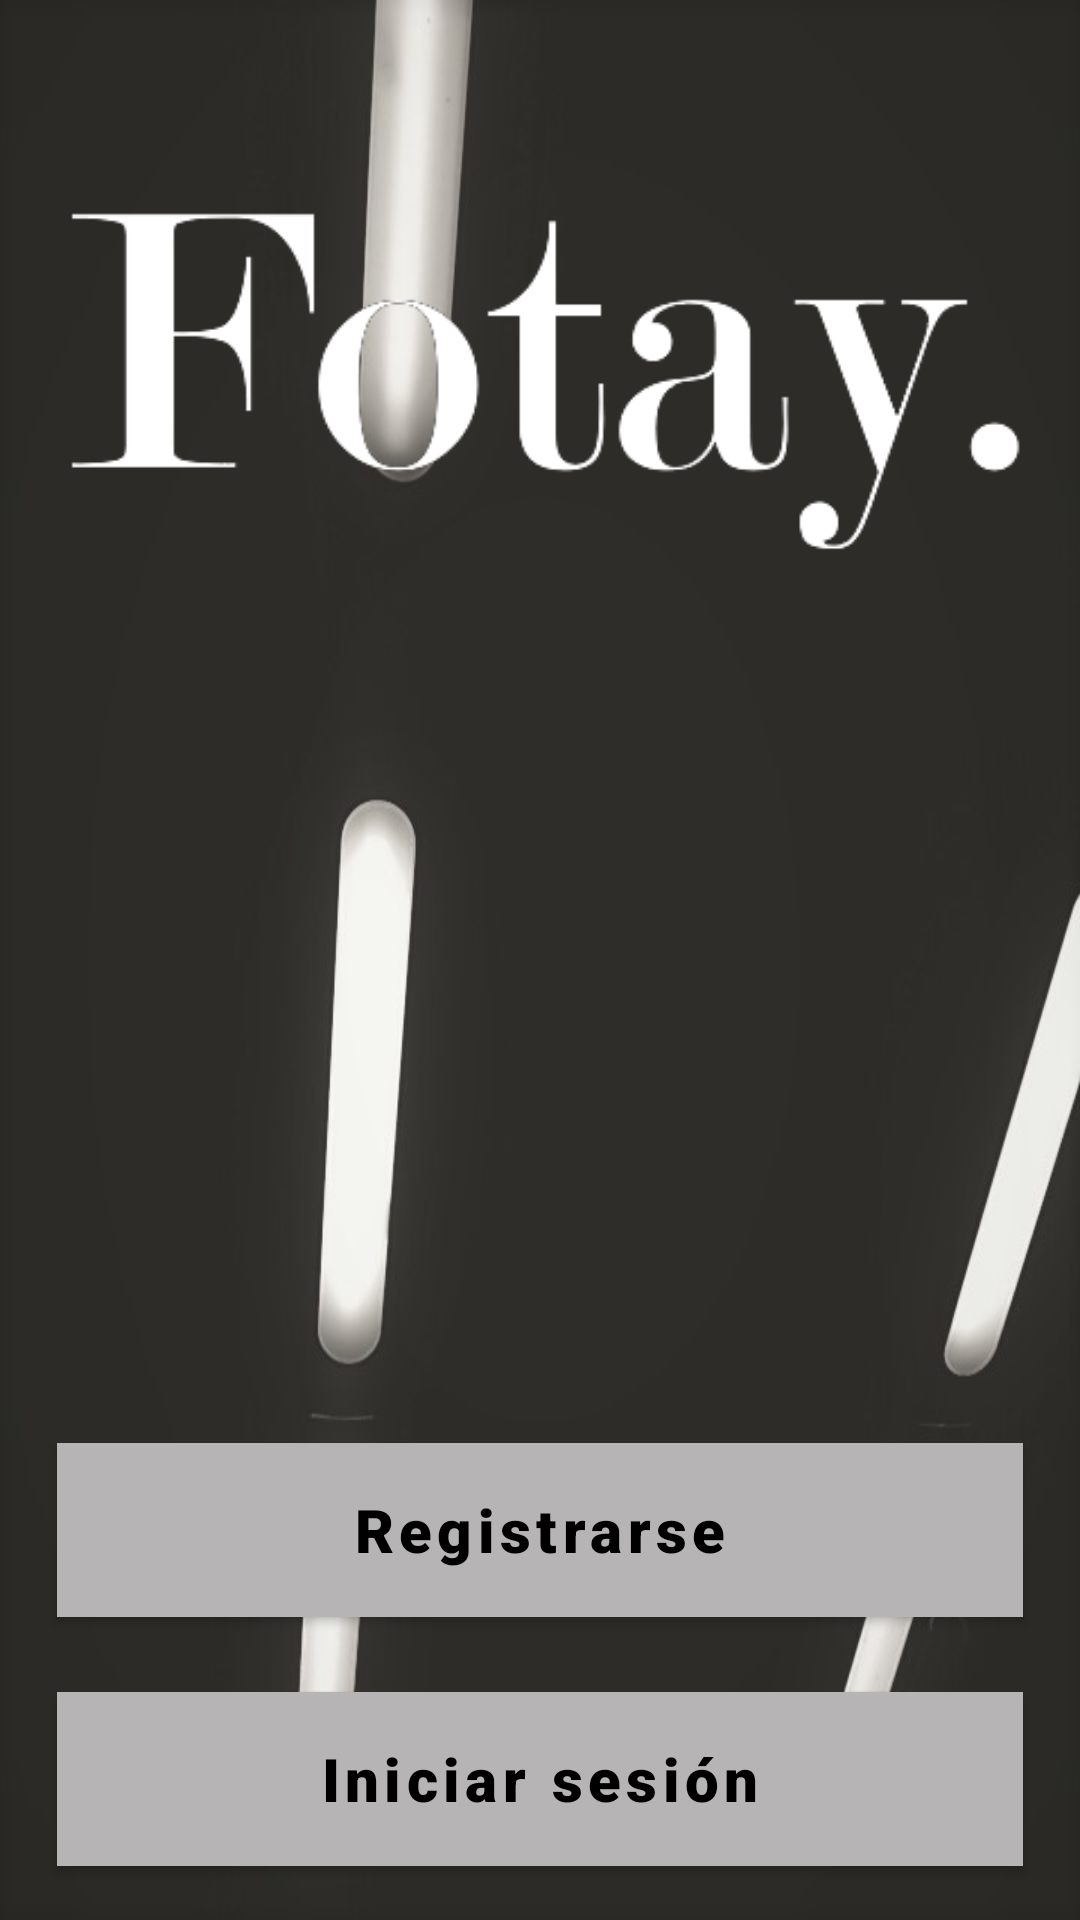

Write the Android layout XML for this screen, with the resource values it uses.
<!-- AndroidManifest.xml: application theme Theme.FotayApp -->
<!-- res/layout/activity_start.xml -->
<?xml version="1.0" encoding="utf-8"?>

<androidx.coordinatorlayout.widget.CoordinatorLayout xmlns:android="http://schemas.android.com/apk/res/android"
    xmlns:app="http://schemas.android.com/apk/res-auto"
    xmlns:tools="http://schemas.android.com/tools"
    android:id="@+id/relativeLayout"
    android:layout_width="match_parent"
    android:layout_height="match_parent"
    android:background="@drawable/background3"
    tools:context=".activities.StartActivity">

    <LinearLayout
        android:layout_width="match_parent"
        android:layout_height="match_parent"
        android:orientation="vertical">

        
        <ImageView
            android:id="@+id/fotay_logo"
            android:layout_width="wrap_content"
            android:layout_height="wrap_content"
            android:layout_marginStart="9dp"
            android:layout_marginTop="36dp"
            android:contentDescription="@string/fotaylogo"
            android:src="@drawable/mainlogo" />

    </LinearLayout>


    <LinearLayout
        android:layout_width="match_parent"
        android:layout_height="wrap_content"
        android:layout_gravity="bottom"
        android:orientation="vertical">

        
        <com.google.android.material.button.MaterialButton
            android:id="@+id/btn_registrar"
            style="@style/Widget.MaterialComponents.Button"
            android:layout_width="match_parent"
            android:layout_height="70dp"
            android:layout_marginStart="19dp"
            android:layout_marginEnd="19dp"
            android:backgroundTint="@color/btn_pressed"
            android:fontFamily="sans-serif-black"
            android:text="@string/btn_registrar"
            android:textAllCaps="false"
            android:textColor="#000000"
            android:textSize="20sp"
            android:textStyle="bold"
            app:cornerRadius="@dimen/corner_radius" />

        
        <com.google.android.material.button.MaterialButton
            android:id="@+id/btn_iniciarsesion"
            style="@style/Widget.MaterialComponents.Button"
            android:layout_width="match_parent"
            android:layout_height="70dp"
            android:layout_marginStart="19dp"
            android:layout_marginTop="13dp"
            android:layout_marginEnd="19dp"
            android:layout_marginBottom="12dp"
            android:backgroundTint="@color/btn_pressed"
            android:fontFamily="sans-serif-black"
            android:text="@string/btn_iniciarsesion"
            android:textAllCaps="false"
            android:textColor="#000000"
            android:textSize="20sp"
            android:textStyle="bold"
            app:cornerRadius="@dimen/corner_radius" />

    </LinearLayout>
</androidx.coordinatorlayout.widget.CoordinatorLayout>
<!-- resources referenced by this layout -->
<resources>
  <dimen name="corner_radius">30dp</dimen>
  <!-- drawable background3: jpg bitmap (drawable, 47208 bytes) -->
  <!-- drawable mainlogo: png bitmap (drawable, 15464 bytes) -->
  <string name="btn_iniciarsesion">Iniciar sesión</string>
  <string name="btn_registrar">Registrarse</string>
  <string name="fotaylogo">FotayLogo</string>
  <style name="Theme.FotayApp" parent="Theme.MaterialComponents.Light.NoActionBar.Bridge">
          
          <item name="colorPrimary">#B6B4B4</item>
          <item name="colorPrimaryVariant">@color/select_nav_btn</item>
          <item name="colorOnPrimary">#B6B4B4</item>
          
          <item name="colorSecondary">@color/teal_200</item>
          <item name="colorSecondaryVariant">@color/text_input_edit_box_stroke_color</item>
          <item name="colorOnSecondary">#3F51B5</item>
          
          <item name="android:statusBarColor" tools:targetApi="M">@android:color/transparent</item>
          
          <item name="android:windowTranslucentStatus">true</item>
          <item name="android:windowTranslucentNavigation">true</item>
          <item name="android:fitsSystemWindows">true</item>
          <item name="windowActionBar">true</item>
  
      </style>
  <color name="teal_200">#FF03DAC5</color>
</resources>
